The GitHub repository sahidleal/Deep_Learning_Sahid_Leal contains a labelled image folder "processed" with 2 categories: cat, dog. Examples follow, each with its label.

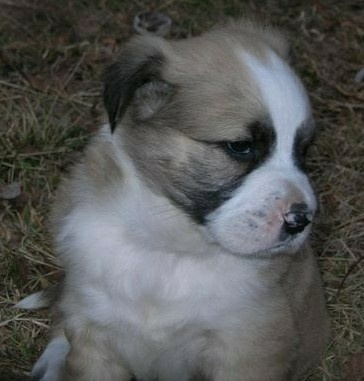
Label: dog

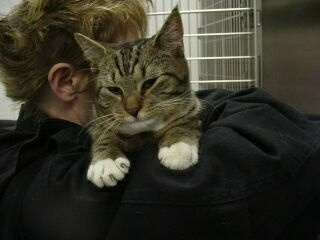
Label: cat

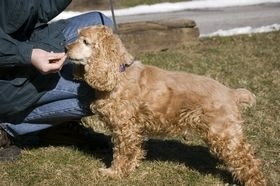
Label: dog

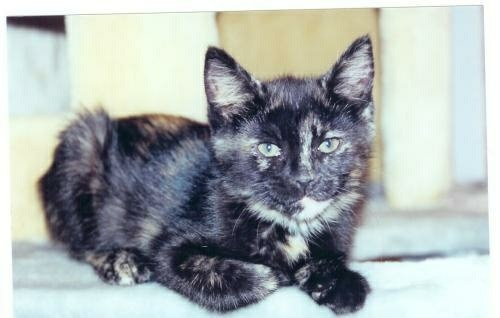
Label: cat

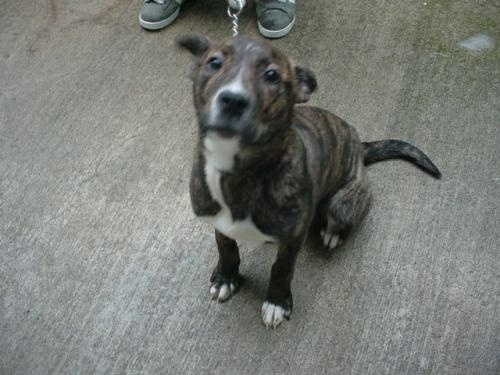
Label: dog

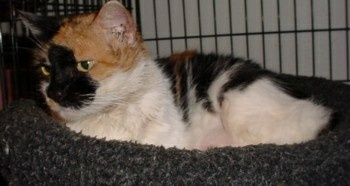
Label: cat
